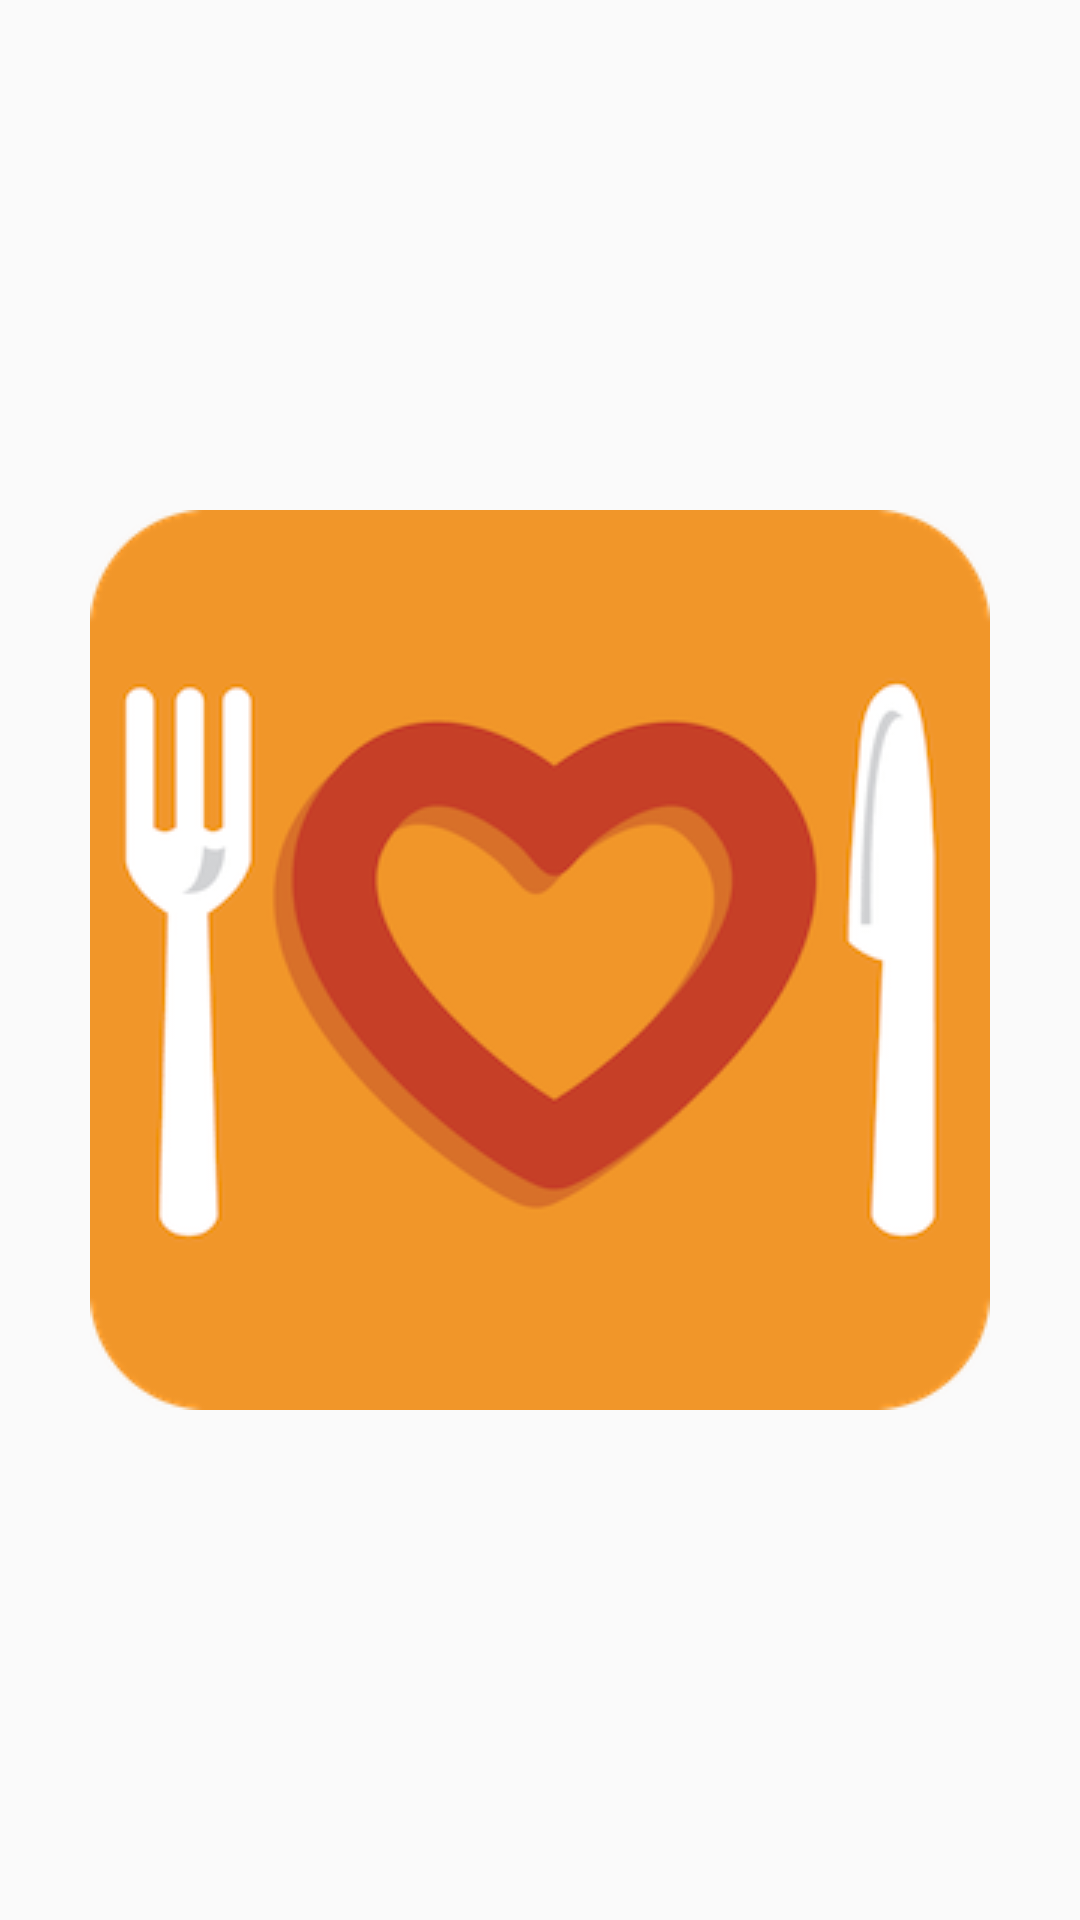

The Android layout XML behind this screen, and the referenced resources:
<!-- AndroidManifest.xml: application theme Theme.AppCompat.Light.NoActionBar -->
<!-- res/layout/activity_splash_screen.xml -->
<?xml version="1.0" encoding="utf-8"?>
<androidx.constraintlayout.widget.ConstraintLayout xmlns:android="http://schemas.android.com/apk/res/android"
    xmlns:app="http://schemas.android.com/apk/res-auto"
    xmlns:tools="http://schemas.android.com/tools"
    android:layout_width="match_parent"
    android:layout_height="match_parent"
    tools:context=".SplashScreen">

    <ImageView
        android:layout_width="wrap_content"
        android:layout_height="300dp"
        android:id="@+id/logo"
        android:src="@drawable/guacon"
        app:layout_constraintTop_toTopOf="parent"
        app:layout_constraintBottom_toBottomOf="parent"
        app:layout_constraintLeft_toLeftOf="parent"
        app:layout_constraintRight_toRightOf="parent"
        android:contentDescription="@null" />

</androidx.constraintlayout.widget.ConstraintLayout>
<!-- resources referenced by this layout -->
<resources>
  <!-- drawable guacon: png bitmap (drawable, 11030 bytes) -->
</resources>
